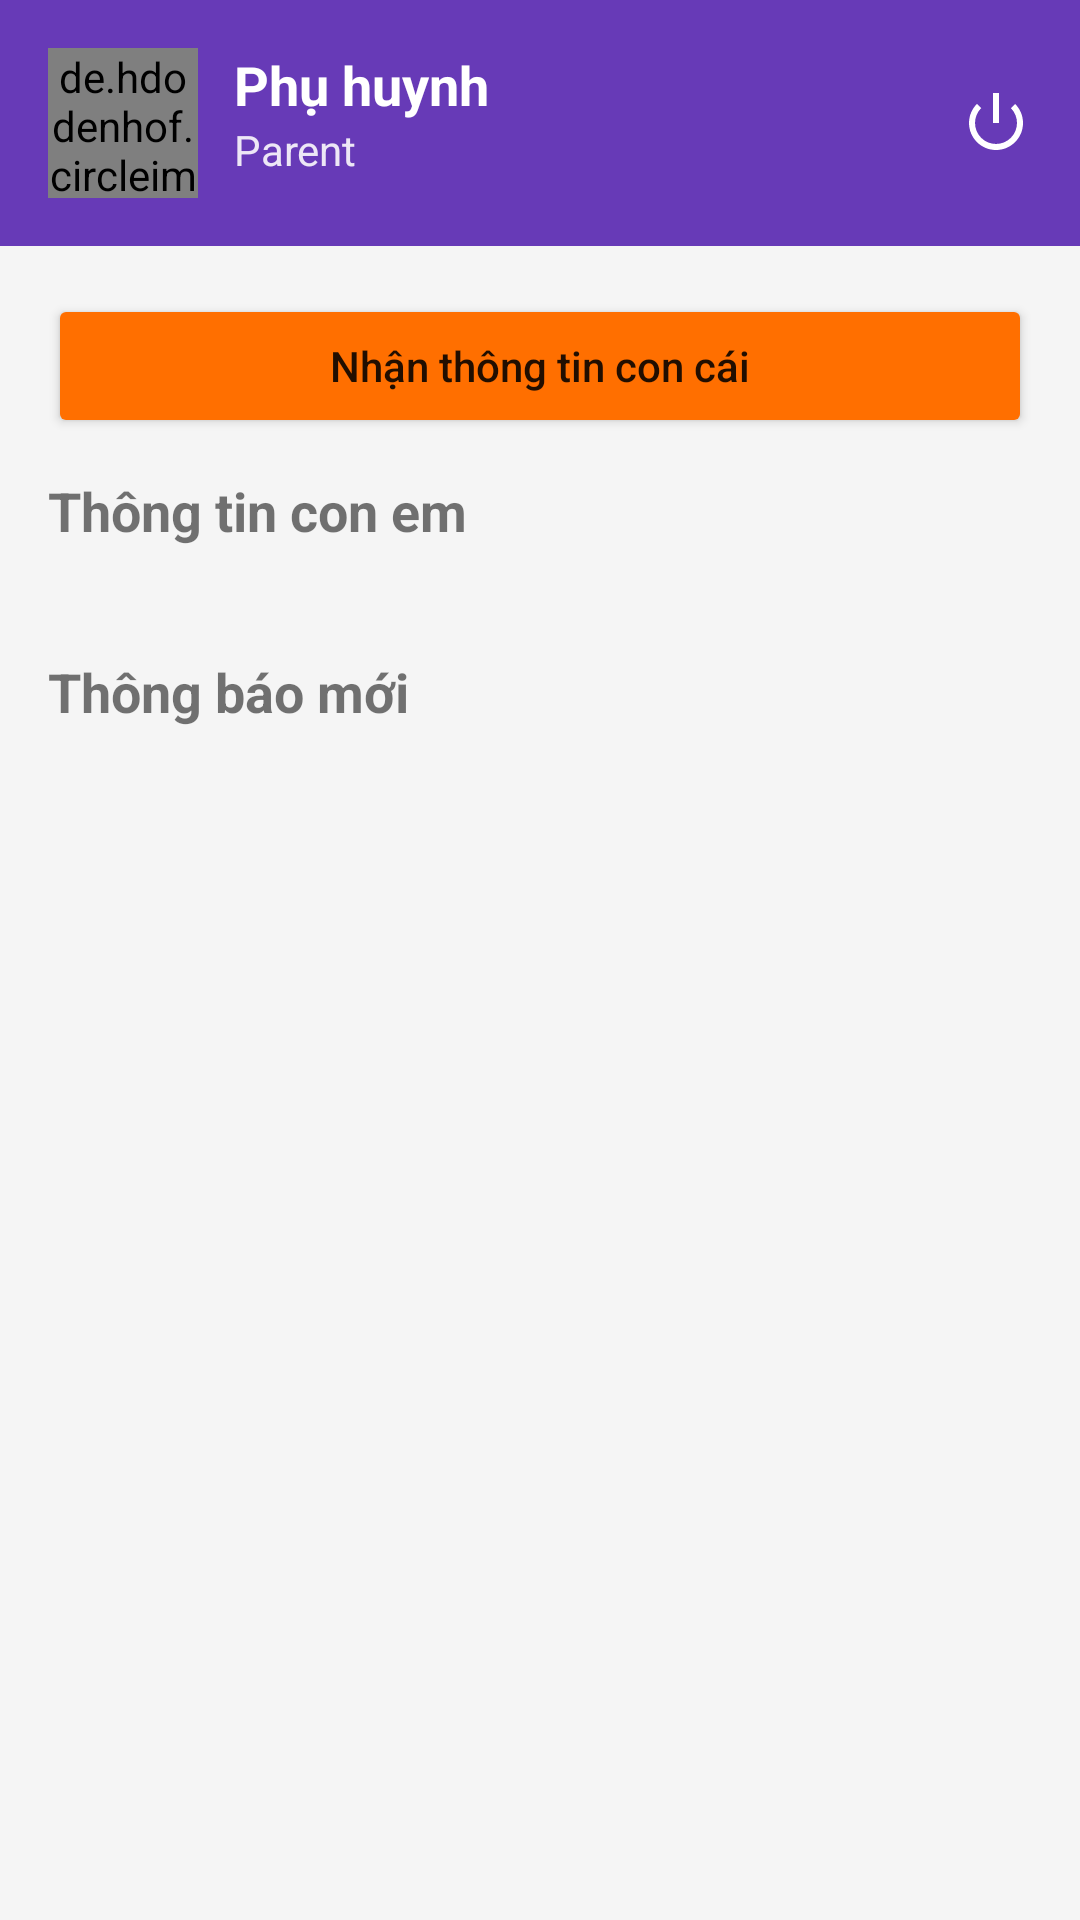

Produce the Android XML layout that renders to this screen, including the resource entries it uses.
<!-- AndroidManifest.xml: application theme Theme.SchoolManagement -->
<!-- res/layout/activity_parent_home.xml -->
<?xml version="1.0" encoding="utf-8"?>
<androidx.constraintlayout.widget.ConstraintLayout xmlns:android="http://schemas.android.com/apk/res/android"
    xmlns:app="http://schemas.android.com/apk/res-auto"
    xmlns:tools="http://schemas.android.com/tools"
    android:layout_width="match_parent"
    android:layout_height="match_parent"
    android:background="#F5F5F5">

    
    <androidx.constraintlayout.widget.ConstraintLayout
        android:id="@+id/headerLayout"
        android:layout_width="match_parent"
        android:layout_height="wrap_content"
        android:background="#673AB7"
        android:padding="16dp"
        app:layout_constraintTop_toTopOf="parent">

        <de.hdodenhof.circleimageview.CircleImageView
            android:id="@+id/imgAvatar"
            android:layout_width="50dp"
            android:layout_height="50dp"
            android:src="@drawable/ic_student"
            app:civ_border_width="2dp"
            app:civ_border_color="#FFFFFF"
            app:layout_constraintStart_toStartOf="parent"
            app:layout_constraintTop_toTopOf="parent"
            app:layout_constraintBottom_toBottomOf="parent"/>

        <TextView
            android:id="@+id/tvFullName"
            android:layout_width="0dp"
            android:layout_height="wrap_content"
            android:layout_marginStart="12dp"
            android:text="Phụ huynh"
            android:textColor="#FFFFFF"
            android:textSize="18sp"
            android:textStyle="bold"
            app:layout_constraintStart_toEndOf="@id/imgAvatar"
            app:layout_constraintTop_toTopOf="@id/imgAvatar"
            app:layout_constraintEnd_toEndOf="parent"/>

        <TextView
            android:id="@+id/tvRole"
            android:layout_width="0dp"
            android:layout_height="wrap_content"
            android:layout_marginStart="12dp"
            android:text="Parent"
            android:textColor="#EDE7F6"
            android:textSize="14sp"
            app:layout_constraintStart_toEndOf="@id/imgAvatar"
            app:layout_constraintTop_toBottomOf="@id/tvFullName"
            app:layout_constraintEnd_toEndOf="parent"/>

        <ImageButton
            android:id="@+id/btnLogout"
            android:layout_width="wrap_content"
            android:layout_height="wrap_content"
            android:background="?attr/selectableItemBackgroundBorderless"
            android:src="@android:drawable/ic_lock_power_off"
            app:tint="#FFFFFF"
            app:layout_constraintEnd_toEndOf="parent"
            app:layout_constraintTop_toTopOf="parent"
            app:layout_constraintBottom_toBottomOf="parent"/>

    </androidx.constraintlayout.widget.ConstraintLayout>

    
    <androidx.core.widget.NestedScrollView
        android:id="@+id/scrollViewContent"
        android:layout_width="match_parent"
        android:layout_height="0dp"
        app:layout_constraintTop_toBottomOf="@id/headerLayout"
        app:layout_constraintBottom_toBottomOf="parent">

        <LinearLayout
            android:layout_width="match_parent"
            android:layout_height="wrap_content"
            android:orientation="vertical"
            android:padding="16dp">

            <Button
                android:id="@+id/btnChildrenInfo"
                android:layout_width="match_parent"
                android:layout_height="wrap_content"
                android:text="Nhận thông tin con cái"
                android:textAllCaps="false"
                android:layout_marginBottom="12dp"
                android:backgroundTint="#FF6F00"/>

            <ProgressBar
                android:id="@+id/progressBar"
                android:layout_width="wrap_content"
                android:layout_height="wrap_content"
                android:visibility="gone"
                android:layout_gravity="center_horizontal"
                style="?android:attr/progressBarStyleLarge" />

            

            
            <TextView
                android:layout_width="wrap_content"
                android:layout_height="wrap_content"
                android:text="Thông tin con em"
                android:textSize="18sp"
                android:textStyle="bold"
                android:layout_marginBottom="12dp"/>

            <androidx.recyclerview.widget.RecyclerView
                android:id="@+id/rvChildren"
                android:layout_width="match_parent"
                android:layout_height="wrap_content"
                tools:itemCount="2"/>

            <TextView
                android:id="@+id/tvEmptyChildren"
                android:layout_width="match_parent"
                android:layout_height="wrap_content"
                android:text="Không tìm thấy thông tin học sinh liên kết"
                android:gravity="center"
                android:padding="20dp"
                android:visibility="gone"/>

             
            <TextView
                android:layout_width="wrap_content"
                android:layout_height="wrap_content"
                android:text="Thông báo mới"
                android:textSize="18sp"
                android:textStyle="bold"
                android:layout_marginTop="24dp"
                android:layout_marginBottom="12dp"/>

            <androidx.recyclerview.widget.RecyclerView
                android:id="@+id/rvNotifications"
                android:layout_width="match_parent"
                android:layout_height="wrap_content"
                tools:itemCount="3"/>

        </LinearLayout>
    </androidx.core.widget.NestedScrollView>

</androidx.constraintlayout.widget.ConstraintLayout>
<!-- resources referenced by this layout -->
<resources>
  <style name="Theme.SchoolManagement" parent="Theme.MaterialComponents.DayNight.NoActionBar">
          
          <item name="colorPrimary">@color/blue_primary</item>
          <item name="colorPrimaryVariant">@color/blue_dark</item>
          <item name="colorOnPrimary">@color/white</item>
          
          <item name="colorSecondary">@color/teal_200</item>
          <item name="colorSecondaryVariant">@color/teal_700</item>
          <item name="colorOnSecondary">@color/black</item>
          
          <item name="android:statusBarColor" tools:targetApi="l">?attr/colorPrimaryVariant</item>
          
      </style>
  <color name="blue_primary">#2196F3</color>
  <color name="blue_dark">#1976D2</color>
  <color name="white">#FFFFFFFF</color>
  <color name="teal_200">#03DAC5</color>
  <color name="teal_700">#018786</color>
  <color name="black">#FF000000</color>
</resources>
